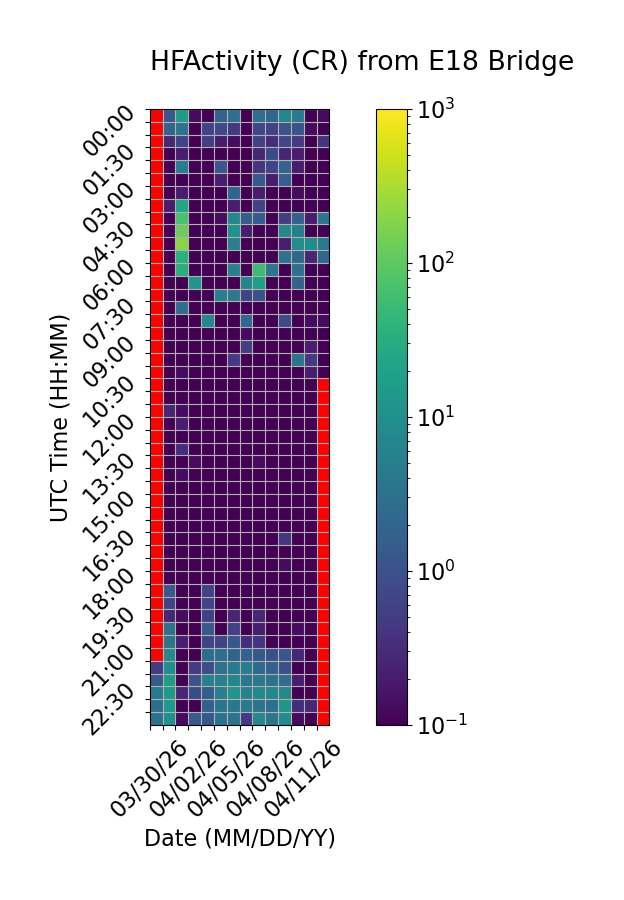

The file beside this chart, header and first rows:
Time (UTC), 03/30/26, 03/31/26, 04/01/26, 04/02/26, 04/03/26, 04/04/26, 04/05/26, 04/06/26, 04/07/26, 04/08/26, 04/09/26, 04/10/26, 04/11/26, 04/12/26
00:00, , 1.2, 15.67, 0.1333, 0.0, 1.867, 3.133, 0.06667, 3.0, 2.267, 6.867, 4.667, 0.0, 0.1333
00:30, , 1.867, 3.333, 0.0, 0.6667, 0.8, 0.4667, 0.0, 0.7333, 0.6, 1.067, 1.067, 0.1333, 0.0
01:00, , 0.2667, 0.6667, 0.0, 0.5333, 0.2, 0.1333, 0.0, 0.6, 0.3333, 0.7333, 0.4667, 0.0, 0.4
01:30, , 0.0, 0.2, 0.0, 0.06667, 0.0, 0.06667, 0.0, 0.2667, 0.8, 0.2667, 0.2, 0.0, 0.0
02:00, , 0.0, 4.8, 0.0, 0.0, 1.2, 0.06667, 0.06667, 0.4, 0.6667, 1.8, 0.2, 0.0, 0.06667
02:30, , 0.0, 0.0, 0.0, 0.0, 0.2, 0.0, 0.0, 1.267, 0.2, 1.6, 0.06667, 0.0, 0.0
03:00, , 0.0, 0.2, 0.0, 0.0, 0.0, 2.0, 0.0, 0.2, 0.0, 0.0, 0.1333, 0.0, 0.0
03:30, , 0.2, 22.87, 0.0, 0.0, 0.0, 0.2, 0.06667, 0.6, 0.0, 0.0, 0.0, 0.06667, 0.0
04:00, , 0.0, 71.33, 0.0, 0.0, 0.1333, 7.067, 1.467, 1.4, 0.0, 0.5333, 1.667, 0.2, 3.4
04:30, , 0.0, 128.3, 0.0, 0.0, 0.0, 11.27, 0.2, 0.0, 0.0, 7.933, 5.4, 0.0, 0.06667
05:00, , 0.0, 195.1, 0.0, 0.0, 0.0, 5.533, 0.06667, 0.0, 0.0, 0.2, 9.267, 8.667, 4.0
05:30, , 0.0, 35.0, 0.0, 0.0, 0.0, 0.0, 0.0, 0.0, 0.0, 3.2, 2.267, 0.2667, 2.067
06:00, , 0.0, 33.73, 0.0, 0.0, 0.0, 5.733, 0.0, 55.8, 3.733, 0.0, 3.2, 0.0, 0.0
06:30, , 0.0, 0.0, 12.6, 0.0, 0.0, 0.0, 6.6, 18.33, 0.0, 0.0, 1.867, 0.0, 0.0
07:00, , 0.0, 0.0, 0.0, 0.0, 5.333, 3.867, 0.6, 0.9333, 0.0, 0.0, 0.0, 0.0, 0.0
07:30, , 0.0, 2.8, 0.0, 0.0, 0.0, 0.0, 0.0, 0.0, 0.0, 0.0, 0.0, 0.0, 0.0
08:00, , 0.0, 0.0, 0.0, 7.0, 0.0, 0.0, 2.267, 0.0, 0.0, 0.8, 0.0, 0.1333, 0.1333
08:30, , 0.0, 0.0, 0.0, 0.0, 0.0, 0.0, 0.1333, 0.06667, 0.0, 0.0, 0.0, 0.0, 0.0
09:00, , 0.0, 0.06667, 0.0, 0.0, 0.0, 0.0, 0.5333, 0.0, 0.0, 0.0, 0.0, 0.2, 0.0
09:30, , 0.0, 0.0, 0.06667, 0.0, 0.0, 0.4667, 0.06667, 0.0, 0.0, 0.0, 3.333, 0.4667, 0.0
10:00, , 0.0, 0.1333, 0.0, 0.0, 0.0, 0.0, 0.0, 0.0, 0.0, 0.0, 0.0, 0.2, 0.0
10:30, , 0.0, 0.0, 0.0, 0.0, 0.0, 0.0, 0.0, 0.06667, 0.0, 0.0, 0.0, 0.0, 
11:00, , 0.0, 0.0, 0.0, 0.0, 0.0, 0.0, 0.0, 0.0, 0.0, 0.0, 0.0, 0.0, 
11:30, , 0.2667, 0.1333, 0.0, 0.0, 0.0, 0.0, 0.0, 0.06667, 0.0, 0.0, 0.0, 0.0, 
12:00, , 0.0, 0.2, 0.0, 0.0, 0.0, 0.0, 0.0, 0.06667, 0.0, 0.0, 0.0, 0.0, 
12:30, , 0.0, 0.06667, 0.0, 0.06667, 0.06667, 0.0, 0.0, 0.0, 0.06667, 0.0, 0.0, 0.0, 
13:00, , 0.0, 0.3333, 0.06667, 0.0, 0.0, 0.0, 0.0, 0.0, 0.0, 0.0, 0.0, 0.0, 
13:30, , 0.0, 0.06667, 0.1333, 0.0, 0.0, 0.0, 0.0, 0.1333, 0.0, 0.0, 0.0, 0.0, 
14:00, , 0.0, 0.1333, 0.0, 0.0, 0.0, 0.0, 0.0, 0.0, 0.0, 0.0, 0.0, 0.0, 
14:30, , 0.0, 0.0, 0.0, 0.0, 0.0, 0.0, 0.0, 0.0, 0.0, 0.0, 0.0, 0.0, 
15:00, , 0.0, 0.0, 0.0, 0.0, 0.0, 0.0, 0.0, 0.0, 0.0, 0.0, 0.0, 0.0, 
15:30, , 0.0, 0.0, 0.0, 0.0, 0.0, 0.0, 0.0, 0.0, 0.0, 0.0, 0.0, 0.0, 
16:00, , 0.06667, 0.0, 0.0, 0.0, 0.0, 0.0, 0.0, 0.0, 0.0, 0.0, 0.0, 0.0, 
16:30, , 0.0, 0.0, 0.0, 0.0, 0.0, 0.0, 0.0, 0.0, 0.0, 0.4, 0.06667, 0.0, 
17:00, , 0.0, 0.06667, 0.0, 0.06667, 0.06667, 0.0, 0.06667, 0.0, 0.0, 0.06667, 0.0, 0.0, 
17:30, , 0.0, 0.06667, 0.0, 0.06667, 0.0, 0.0, 0.0, 0.0, 0.06667, 0.1333, 0.0, 0.0, 
18:00, , 0.0, 0.0, 0.0, 0.0, 0.0, 0.06667, 0.06667, 0.0, 0.0, 0.0, 0.06667, 0.0, 
18:30, , 1.2, 0.06667, 0.0, 0.6, 0.0, 0.0, 0.0, 0.0, 0.0, 0.0, 0.0, 0.0, 
19:00, , 0.6667, 0.0, 0.06667, 0.6667, 0.0, 0.06667, 0.0, 0.0, 0.0, 0.0, 0.0, 0.0, 
19:30, , 0.2667, 0.1333, 0.0, 0.6, 0.06667, 0.2667, 0.0, 0.2667, 0.0, 0.06667, 0.0, 0.0, 
20:00, , 3.267, 0.06667, 0.0, 1.2, 0.06667, 0.6, 0.0, 0.2, 0.06667, 0.06667, 0.1333, 0.0, 
20:30, , 3.6, 0.2, 0.0, 0.6667, 0.6667, 1.267, 0.3333, 0.4, 0.06667, 0.06667, 0.0, 0.0, 
21:00, , 8.133, 0.06667, 0.06667, 2.6, 2.8, 1.933, 1.8, 1.2, 0.9333, 1.2, 0.2667, 0.0, 
21:30, 0.5, 9.067, 0.0, 0.4667, 0.8667, 3.067, 4.467, 5.4, 2.4, 1.667, 0.9333, 0.06667, 0.0, 
22:00, 1.333, 16.67, 0.06667, 1.067, 5.733, 5.6, 6.733, 3.733, 4.0, 3.067, 2.667, 0.2, 0.0, 
22:30, 4.667, 15.13, 0.2667, 0.8, 1.533, 5.467, 12.13, 6.333, 7.667, 7.333, 7.867, 0.06667, 0.0, 
23:00, 2.8, 14.33, 0.06667, 0.06667, 1.667, 3.6, 3.933, 4.133, 3.6, 2.867, 12.0, 0.3333, 0.2667, 
23:30, 3.6, 10.6, 0.1333, 1.4, 1.2, 3.6, 3.6, 0.4667, 7.733, 3.733, 9.2, 0.1333, 0.0, 
